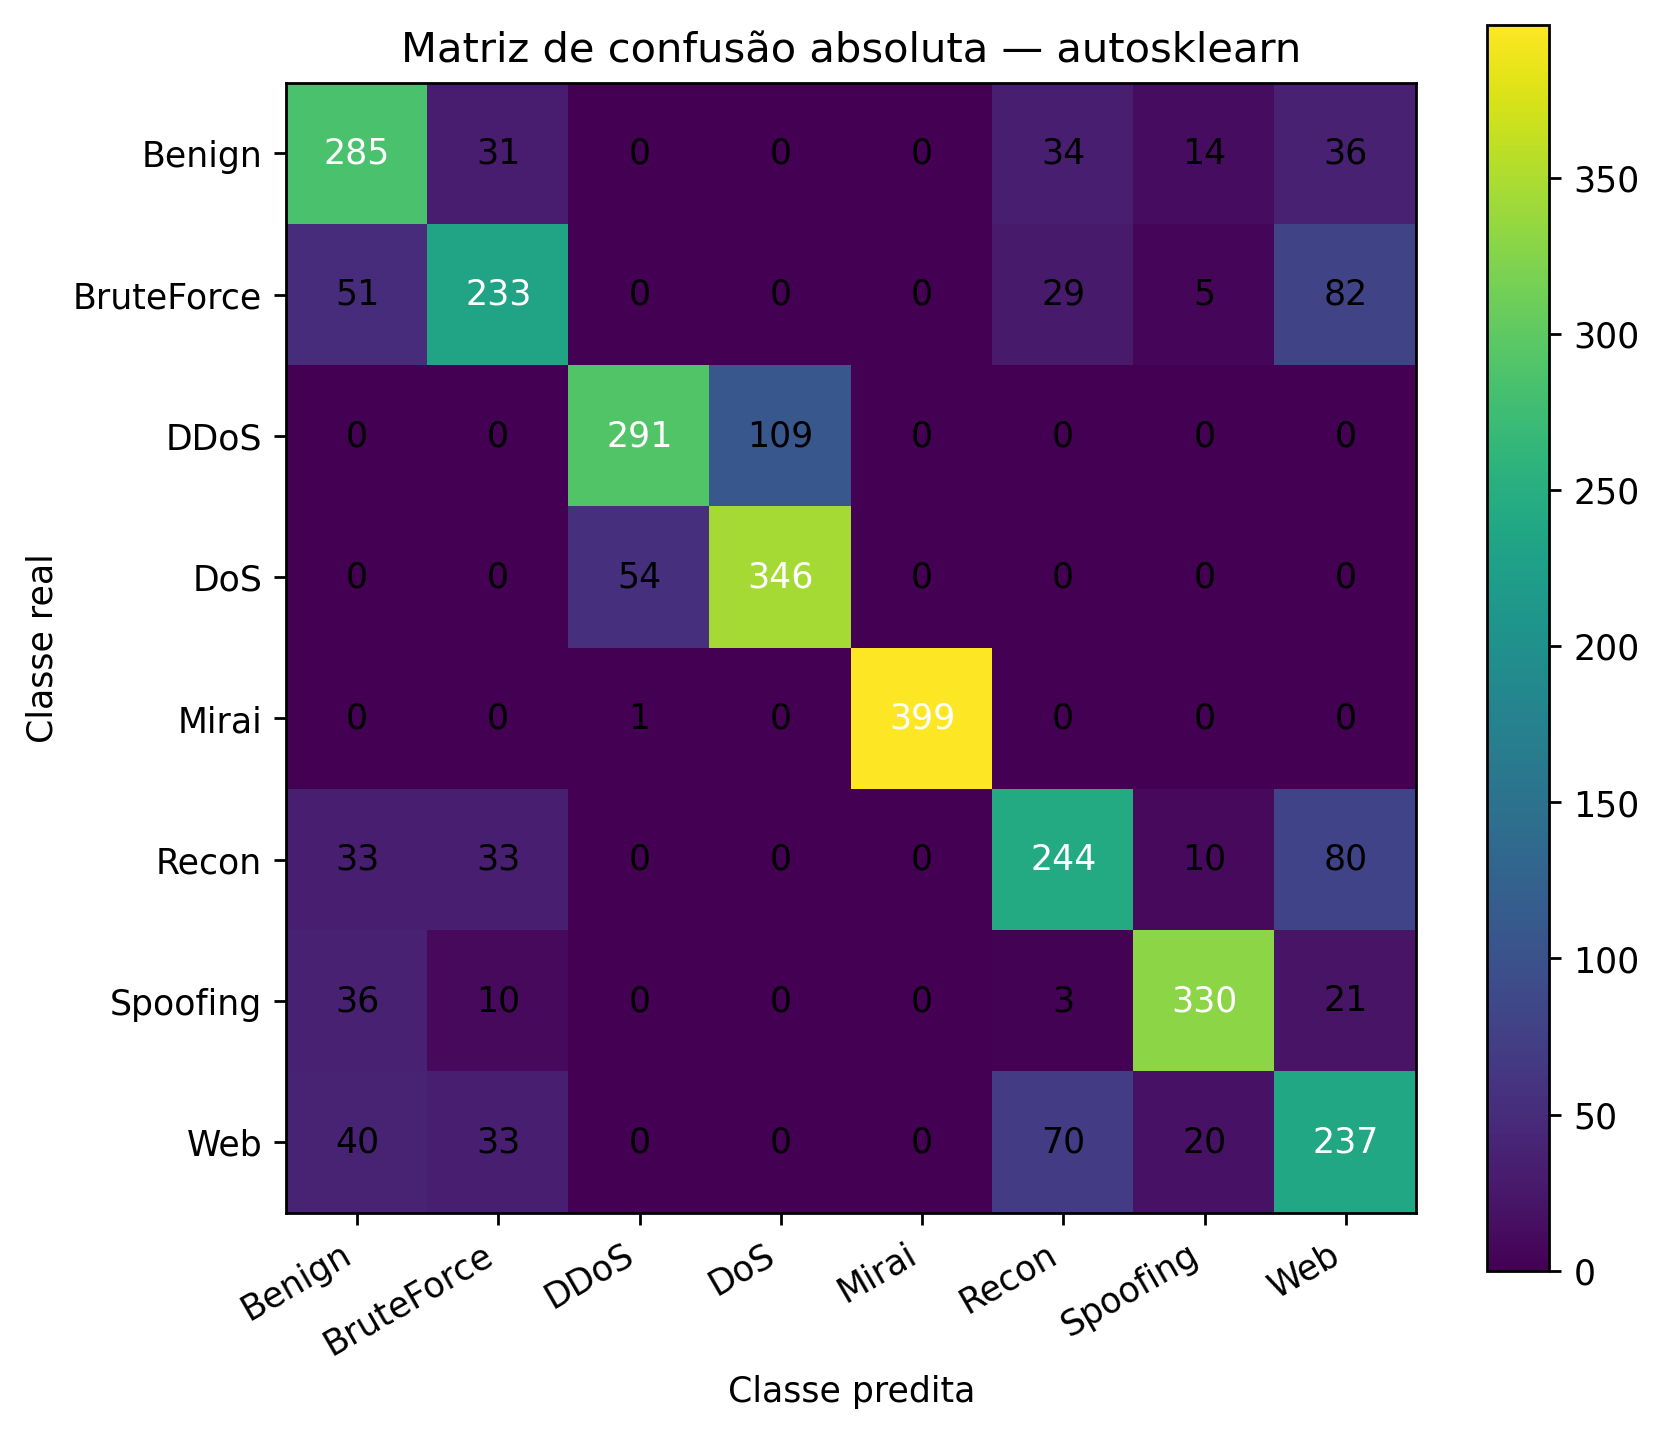

Values plotted in this chart, from the file beside it:
, Pred_Benign, Pred_BruteForce, Pred_DDoS, Pred_DoS, Pred_Mirai, Pred_Recon, Pred_Spoofing, Pred_Web
Real_Benign, 285, 31, 0, 0, 0, 34, 14, 36
Real_BruteForce, 51, 233, 0, 0, 0, 29, 5, 82
Real_DDoS, 0, 0, 291, 109, 0, 0, 0, 0
Real_DoS, 0, 0, 54, 346, 0, 0, 0, 0
Real_Mirai, 0, 0, 1, 0, 399, 0, 0, 0
Real_Recon, 33, 33, 0, 0, 0, 244, 10, 80
Real_Spoofing, 36, 10, 0, 0, 0, 3, 330, 21
Real_Web, 40, 33, 0, 0, 0, 70, 20, 237
